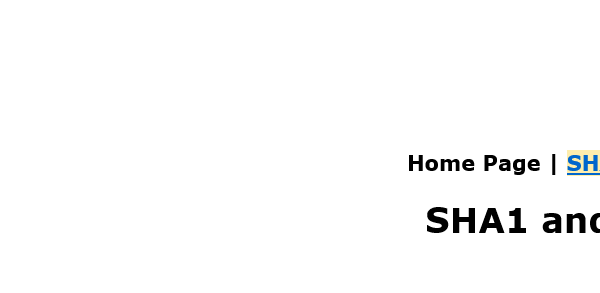
Task: Calculate Client Security Hash
Workflow: SHA1_Close

Step 1: Attach Browser 'iexplore.exe SHA1' in window 'SHA1 online'
